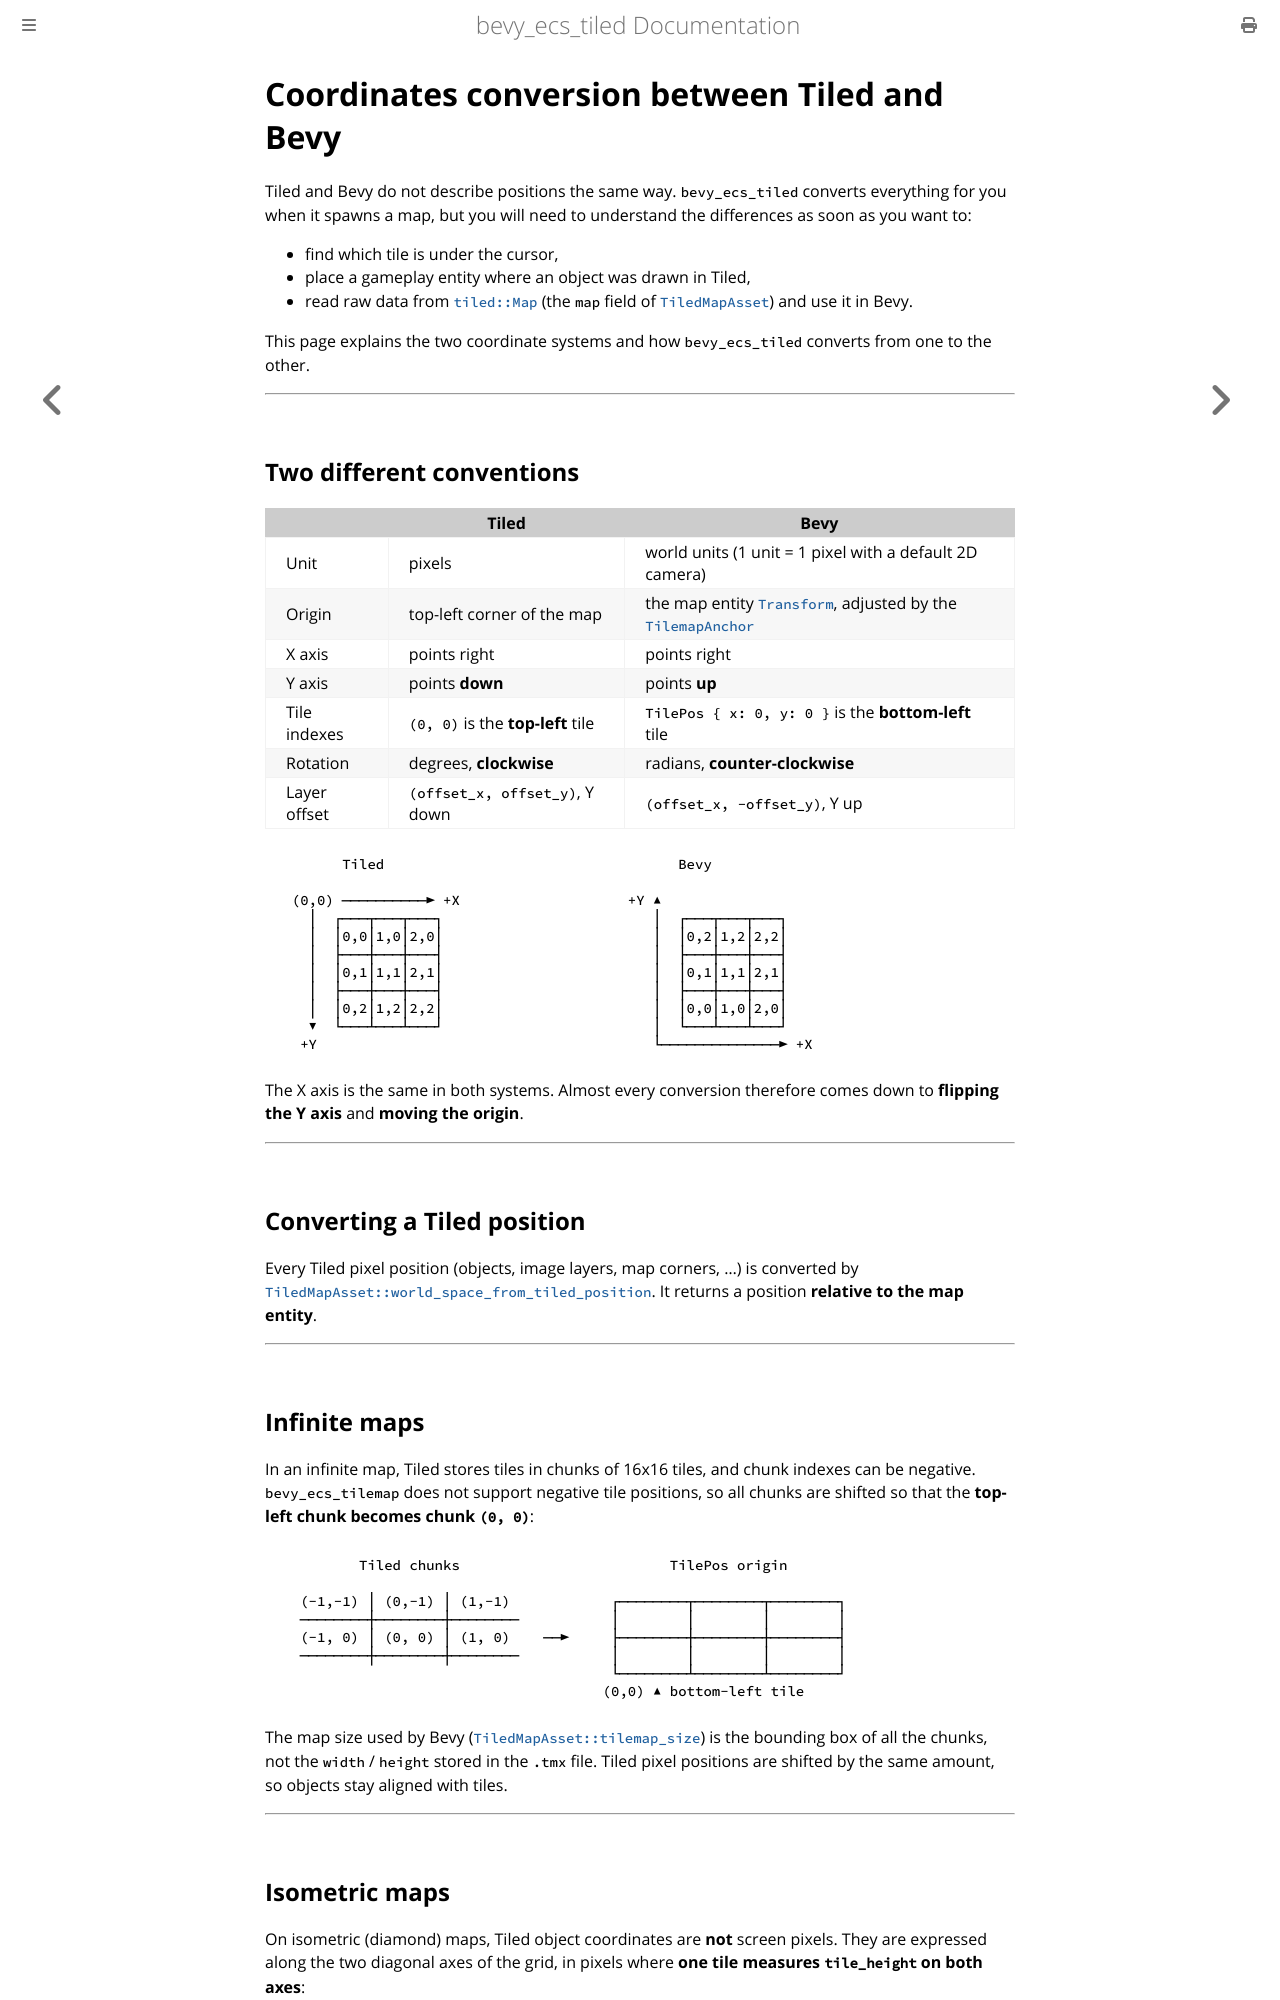

repository: adrien-bon/bevy_ecs_tiled · page: design/coordinates.html · generator: mdbook

# Coordinates conversion between Tiled and Bevy

Tiled and Bevy do not describe positions the same way.
`bevy_ecs_tiled` converts everything for you when it spawns a map, but you will need to understand the differences as soon as you want to:

- find which tile is under the cursor,
- place a gameplay entity where an object was drawn in Tiled,
- read raw data from [`tiled::Map`](https://docs.rs/tiled/latest/tiled/struct.Map.html) (the `map` field of [`TiledMapAsset`](https://docs.rs/bevy_ecs_tiled/latest/bevy_ecs_tiled/asset/map/struct.TiledMapAsset.html)) and use it in Bevy.

This page explains the two coordinate systems and how `bevy_ecs_tiled` converts from one to the other.

---

## Two different conventions

| | Tiled | Bevy |
|---|---|---|
| Unit | pixels | world units (1 unit = 1 pixel with a default 2D camera) |
| Origin | top-left corner of the map | the map entity [`Transform`](https://docs.rs/bevy/latest/bevy/transform/components/struct.Transform.html), adjusted by the [`TilemapAnchor`](https://docs.rs/bevy_ecs_tilemap/latest/bevy_ecs_tilemap/anchor/enum.TilemapAnchor.html) |
| X axis | points right | points right |
| Y axis | points **down** | points **up** |
| Tile indexes | `(0, 0)` is the **top-left** tile | `TilePos { x: 0, y: 0 }` is the **bottom-left** tile |
| Rotation | degrees, **clockwise** | radians, **counter-clockwise** |
| Layer offset | `(offset_x, offset_y)`, Y down | `(offset_x, -offset_y)`, Y up |

```text
        Tiled                                   Bevy

  (0,0) ──────────► +X                    +Y ▲
    │  ┌───┬───┬───┐                         │  ┌───┬───┬───┐
    │  │0,0│1,0│2,0│                         │  │0,2│1,2│2,2│
    │  ├───┼───┼───┤                         │  ├───┼───┼───┤
    │  │0,1│1,1│2,1│                         │  │0,1│1,1│2,1│
    │  ├───┼───┼───┤                         │  ├───┼───┼───┤
    │  │0,2│1,2│2,2│                         │  │0,0│1,0│2,0│
    ▼  └───┴───┴───┘                         │  └───┴───┴───┘
   +Y                                        └──────────────► +X
```

The X axis is the same in both systems.
Almost every conversion therefore comes down to **flipping the Y axis** and **moving the origin**.

---

## Converting a Tiled position

Every Tiled pixel position (objects, image layers, map corners, ...) is converted by [`TiledMapAsset::world_space_from_tiled_position`](https://docs.rs/bevy_ecs_tiled/latest/bevy_ecs_tiled/asset/map/struct.TiledMapAsset.html#method.world_space_from_tiled_position).
It returns a position **relative to the map entity**.

---

## Infinite maps

In an infinite map, Tiled stores tiles in chunks of 16x16 tiles, and chunk indexes can be negative.
`bevy_ecs_tilemap` does not support negative tile positions, so all chunks are shifted so that the **top-left chunk becomes chunk `(0, 0)`**:

```text
          Tiled chunks                         TilePos origin

   (-1,-1) │ (0,-1) │ (1,-1)            ┌────────┬────────┬────────┐
   ────────┼────────┼────────           │        │        │        │
   (-1, 0) │ (0, 0) │ (1, 0)    ──►     ├────────┼────────┼────────┤
   ────────┼────────┼────────           │        │        │        │
                                        └────────┴────────┴────────┘
                                       (0,0) ▲ bottom-left tile
```

The map size used by Bevy ([`TiledMapAsset::tilemap_size`](https://docs.rs/bevy_ecs_tiled/latest/bevy_ecs_tiled/asset/map/struct.TiledMapAsset.html#structfield.tilemap_size)) is the bounding box of all the chunks, not the `width` / `height` stored in the `.tmx` file.
Tiled pixel positions are shifted by the same amount, so objects stay aligned with tiles.

---
